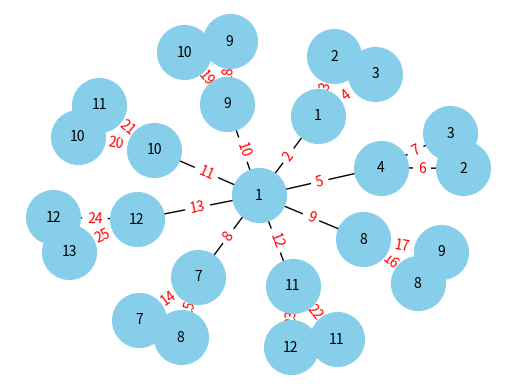

This figure's Python source:
# Importing necessary libraries
import math
import networkx as nx
import matplotlib.pyplot as plt

# Class definition for a graph
class Graph:
    def __init__(self, n, k, order):
        """
        Initializes a graph object for homogeneous amalgamated star S(n, 3).

        Args:
            n (int): The number of inner vertices.
            k (int): The maximum value a vertex label can take.
            order (int): The total number of vertices.
        """
        # Initializing graph parameters
        self.n = n
        self.k = k
        self.order = order
        # Initializing data structures to represent the graph
        self.adj_list = {i: [] for i in range(order)}  # Adjacency list representation of the graph
        self.edge_weights = {}  # Dictionary to store edge weights
        self.vertex_labels = {i: None for i in range(order)}  # Dictionary to store vertex labels
    
    def add_edge(self, u, v, weight):
        """
        Adds an edge between two nodes with a given weight.

        Args:
            u (int): One end of the edge.
            v (int): The other end of the edge.
            weight (int): The weight to be assigned to the edge.
        """
        # Adding edge to the adjacency list
        self.adj_list[u].append(v)
        self.adj_list[v].append(u)
        # Storing edge weight in both directions
        self.edge_weights[(u, v)] = weight
        self.edge_weights[(v, u)] = weight

    def vertex_k_labeling(self):
        """
        Calculates vertex labels for the graph.
        """
        # Setting label for central vertex
        self.vertex_labels[0] = 1

        # Case 1
        if self.n % 4 == 0 or self.n % 4 == 2 or self.n % 4 == 3:
            # Labeling internal vertices
            for i in range(1, self.n + 1):
                vertex = i
                if 1 <= i <= math.ceil(self.n / 4) + 1:
                    self.vertex_labels[vertex] = 3 * i - 2
                elif math.ceil(self.n / 4) + 2 <= i <= self.n:
                    self.vertex_labels[vertex] = 2 * math.ceil(self.n / 4) + i
    
            # Labeling external vertices
            vertex += 1
            for i in range(1, (math.ceil(self.n / 4) + 1)):
                for j in range(1, 3):  
                    self.vertex_labels[vertex] =  j + 1
                    vertex = vertex + 1
   
            for i in range((math.ceil(self.n / 4) + 1), self.n + 1):
                for j in range(1, 3):
                    self.vertex_labels[vertex] = self.n + i + j - 1 - 2 * math.ceil(self.n / 4)
                    vertex = vertex + 1
        # Case 2 
        elif self.n % 4 == 1:
            for i in range(1, self.n + 1):
                vertex = i
                if 1 <= i <= math.ceil(self.n / 4):
                    self.vertex_labels[vertex] = 3 * i - 2
                elif math.ceil(self.n / 4) <= i <= self.n:
                    self.vertex_labels[vertex] = 2 * math.ceil(self.n / 4) + i - 1
            # Labeling external vertices
            vertex += 1
            for i in range(1, math.ceil(self.n / 4)):
                for j in range(1, 3):
                    if j == 1 and i == math.ceil(self.n / 4):
                        self.vertex_labels[vertex] = 2
                        vertex = vertex + 1
                    elif j == 2 and i == math.ceil(self.n / 4):
                        self.vertex_labels[vertex] = self.n - math.ceil(self.n / 4) + 3
                        vertex = vertex + 1
            for i in range(math.ceil(self.n / 4) + 1, self.n + 1):
                for j in range(1, 3):
                    if j == 1 and i == math.ceil(self.n / 4):
                        self.vertex_labels[vertex] = 2
                        vertex = vertex + 1
                    elif j == 2 and i == math.ceil(self.n / 4):
                        self.vertex_labels[vertex] = self.n - math.ceil(self.n / 4) + 3
                        vertex = vertex + 1
                    else:
                        self.vertex_labels[vertex] = self.n + i + j - 2 * math.ceil(self.n / 4)
                        vertex = vertex + 1
        return self.vertex_labels
    
    def calculate_edge_weights(self):
        """
        Calculates edge weights based on vertex labels and adjacency list.
        """
        for vertex, neighbors in self.adj_list.items():
            for neighbor in neighbors:
                # Calculate edge weight by summing up the labels of the two vertices
                weight = self.vertex_labels[vertex] + self.vertex_labels[neighbor]
                self.edge_weights[(vertex, neighbor)] = weight
                self.edge_weights[(neighbor, vertex)] = weight
        
        return self.edge_weights
    
    def get_adj_list(self):
        """
        Returns the adjacency list of the graph.
        """
        return self.adj_list

# Main function
def main():
    # Graph parameters
    n = 8
    m = 3
    order = m * n + 1
    k = math.ceil((m * n + 1) / 2)
    
    # Creating graph object
    graph = Graph(n, k, order)

    outer_verts = n

    # Adding edges for the star graph
    for i in range(1, n + 1):
        graph.add_edge(0, i, 0)  # Connect central vertex to inner vertices
        for j in range(1, m):
            outer_verts += 1
            graph.add_edge(i, outer_verts, 0) # Connect inner vertices to their external vertices
    
    # Calculating vertex labels, adjacency list, and edge weights
    vertex_labels = graph.vertex_k_labeling()
    adj_list = graph.get_adj_list()
    edge_weights = graph.calculate_edge_weights()

    # Printing vertex labels
    print("===== Vertex Labels =====")
    for vertex, label in vertex_labels.items():
        print(f"Vertex: {vertex}, Label: {label}")
    
    # Printing adjacency list
    print("===== Adjacency List =====")
    for vertex, neighbors in adj_list.items():
        # Convert the list of neighbors to a string for printing
        neighbors_str = ', '.join(map(str, neighbors))
        # Print the vertex and its neighbors
        print(f"Vertex: {vertex}, neighbors: [{neighbors_str}]")
    
    # Printing edge weights
    print("===== Edge Weights =====")
    for edge, weight in edge_weights.items():
        print(f"Edge: {edge}, Weight: {weight}")
    
    # Creating a NetworkX graph
    G = nx.Graph()
    G.add_nodes_from(range(order))
    
    # Adding edges from adjacency list
    for vertex, neighbors in adj_list.items():
        for neighbor in neighbors:
            G.add_edge(vertex, neighbor)

    pos = nx.spring_layout(G)  # positions for all nodes

    # Adding node labels
    labels = {node: str(label) for node, label in vertex_labels.items()}
    nx.draw_networkx_labels(G, pos, labels=labels, font_size=10, font_color='black')

    # Drawing the graph
    nx.draw(G, pos, with_labels=False, node_color='skyblue', node_size=1500)
    
    # Drawing edge labels
    nx.draw_networkx_edge_labels(G, pos, edge_labels=edge_weights, font_color='red')

    # Displaying the graph
    plt.show()

# Entry point of the program
if __name__ == "__main__":
    main()
